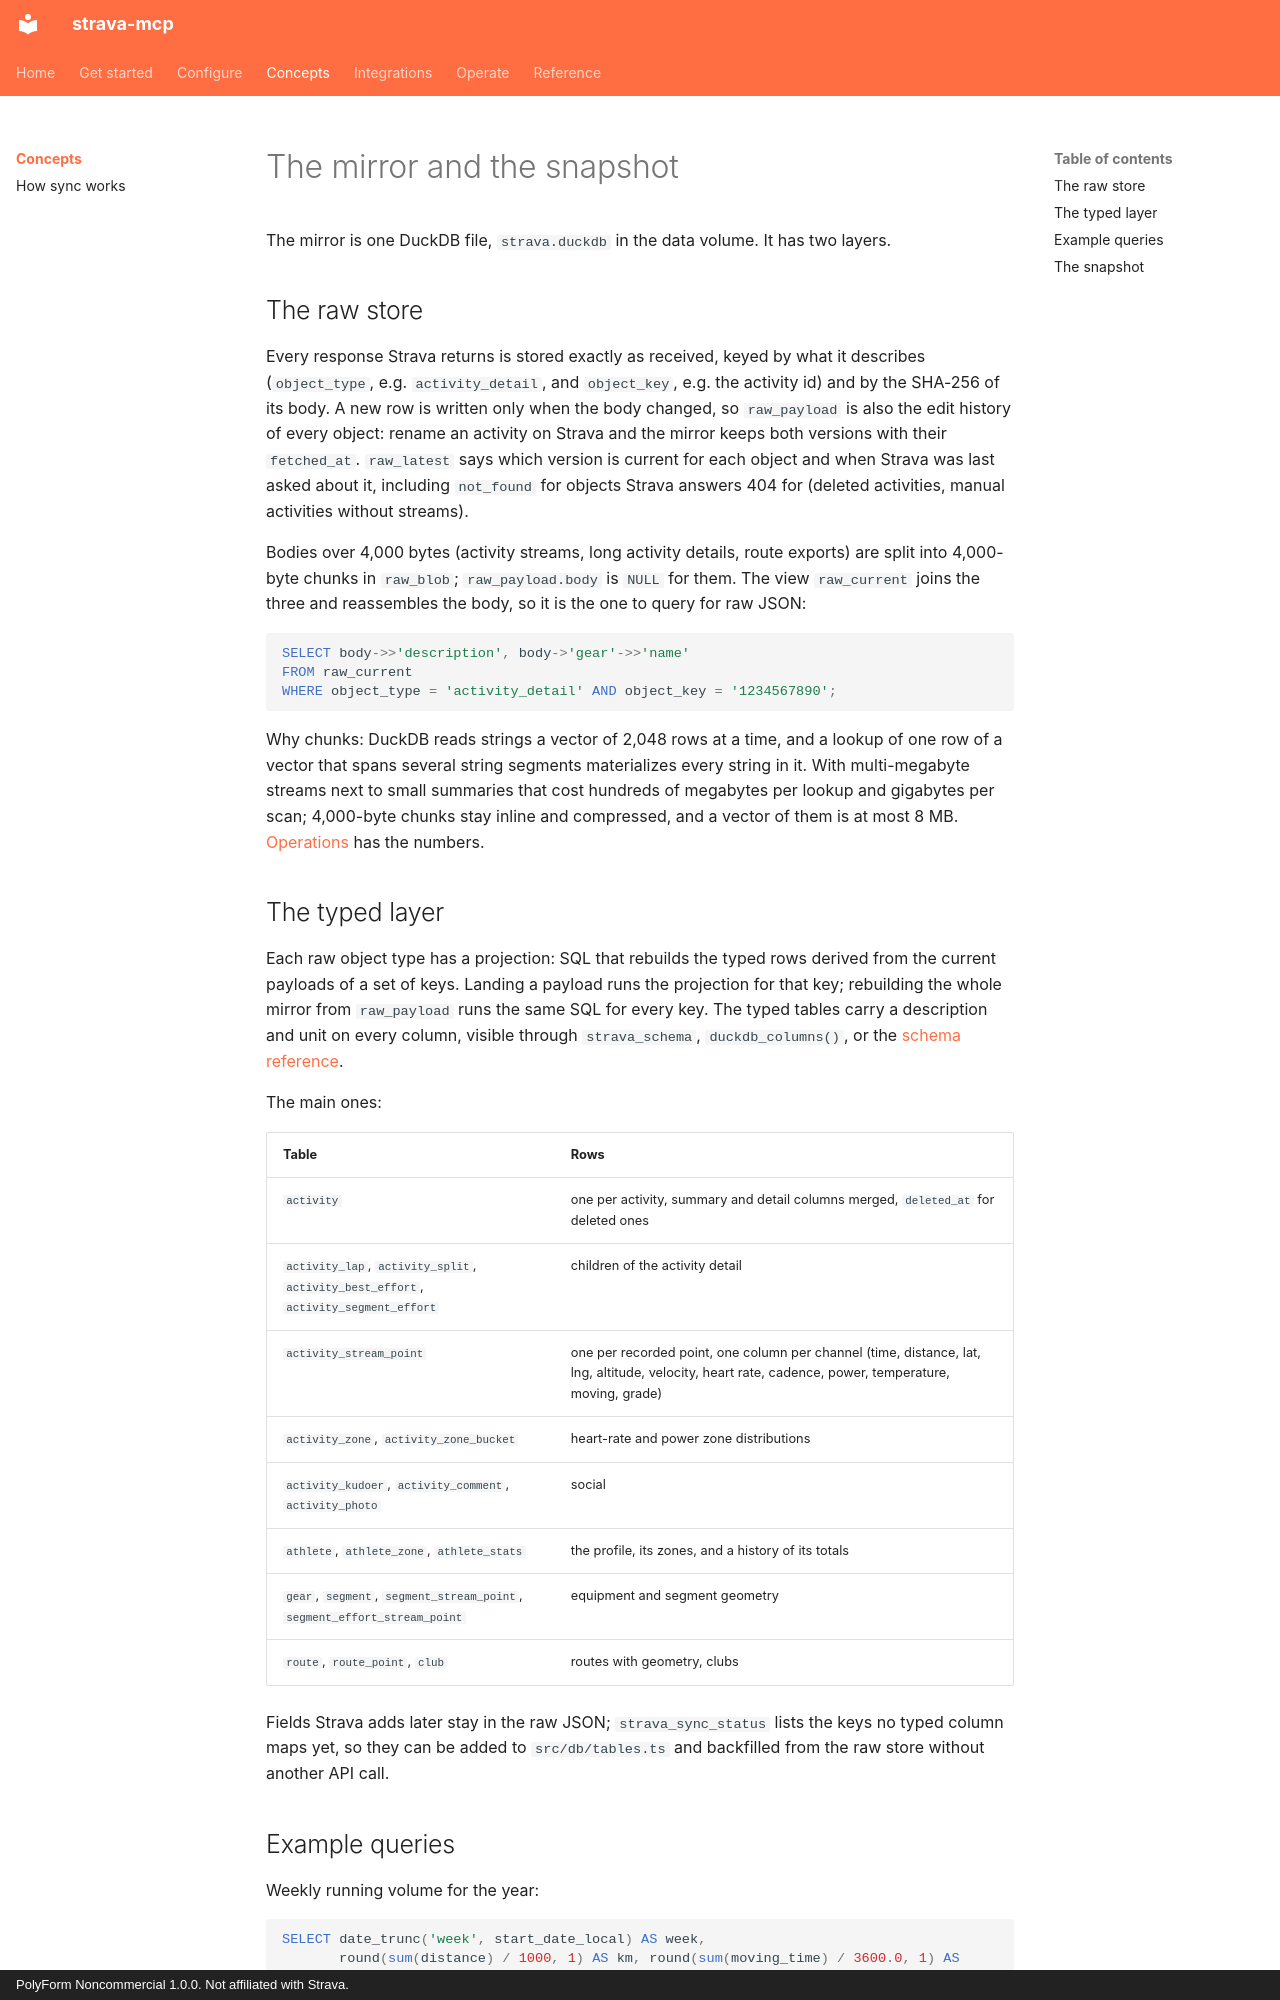

repository: justmytwospence/strava-mcp · page: data/index.html · generator: mkdocs · copyright: PolyForm Noncommercial 1.0.0. Not affiliated with Strava.

# The mirror and the snapshot

The mirror is one DuckDB file, `strava.duckdb` in the data volume. It has two layers.

## The raw store

Every response Strava returns is stored exactly as received, keyed by what it describes (`object_type`, e.g. `activity_detail`, and `object_key`, e.g. the activity id) and by the SHA-256 of its body. A new row is written only when the body changed, so `raw_payload` is also the edit history of every object: rename an activity on Strava and the mirror keeps both versions with their `fetched_at`. `raw_latest` says which version is current for each object and when Strava was last asked about it, including `not_found` for objects Strava answers 404 for (deleted activities, manual activities without streams).

Bodies over 4,000 bytes (activity streams, long activity details, route exports) are split into 4,000-byte chunks in `raw_blob`; `raw_payload.body` is `NULL` for them. The view `raw_current` joins the three and reassembles the body, so it is the one to query for raw JSON:

```sql
SELECT body->>'description', body->'gear'->>'name'
FROM raw_current
WHERE object_type = 'activity_detail' AND object_key = '1234567890';
```

Why chunks: DuckDB reads strings a vector of 2,048 rows at a time, and a lookup of one row of a vector that spans several string segments materializes every string in it. With multi-megabyte streams next to small summaries that cost hundreds of megabytes per lookup and gigabytes per scan; 4,000-byte chunks stay inline and compressed, and a vector of them is at most 8 MB. [Operations](../operations.md#memory) has the numbers.

## The typed layer

Each raw object type has a projection: SQL that rebuilds the typed rows derived from the current payloads of a set of keys. Landing a payload runs the projection for that key; rebuilding the whole mirror from `raw_payload` runs the same SQL for every key. The typed tables carry a description and unit on every column, visible through `strava_schema`, `duckdb_columns()`, or the [schema reference](schema.md).

The main ones:

| Table | Rows |
|---|---|
| `activity` | one per activity, summary and detail columns merged, `deleted_at` for deleted ones |
| `activity_lap`, `activity_split`, `activity_best_effort`, `activity_segment_effort` | children of the activity detail |
| `activity_stream_point` | one per recorded point, one column per channel (time, distance, lat, lng, altitude, velocity, heart rate, cadence, power, temperature, moving, grade) |
| `activity_zone`, `activity_zone_bucket` | heart-rate and power zone distributions |
| `activity_kudoer`, `activity_comment`, `activity_photo` | social |
| `athlete`, `athlete_zone`, `athlete_stats` | the profile, its zones, and a history of its totals |
| `gear`, `segment`, `segment_stream_point`, `segment_effort_stream_point` | equipment and segment geometry |
| `route`, `route_point`, `club` | routes with geometry, clubs |

Fields Strava adds later stay in the raw JSON; `strava_sync_status` lists the keys no typed column maps yet, so they can be added to `src/db/tables.ts` and backfilled from the raw store without another API call.
